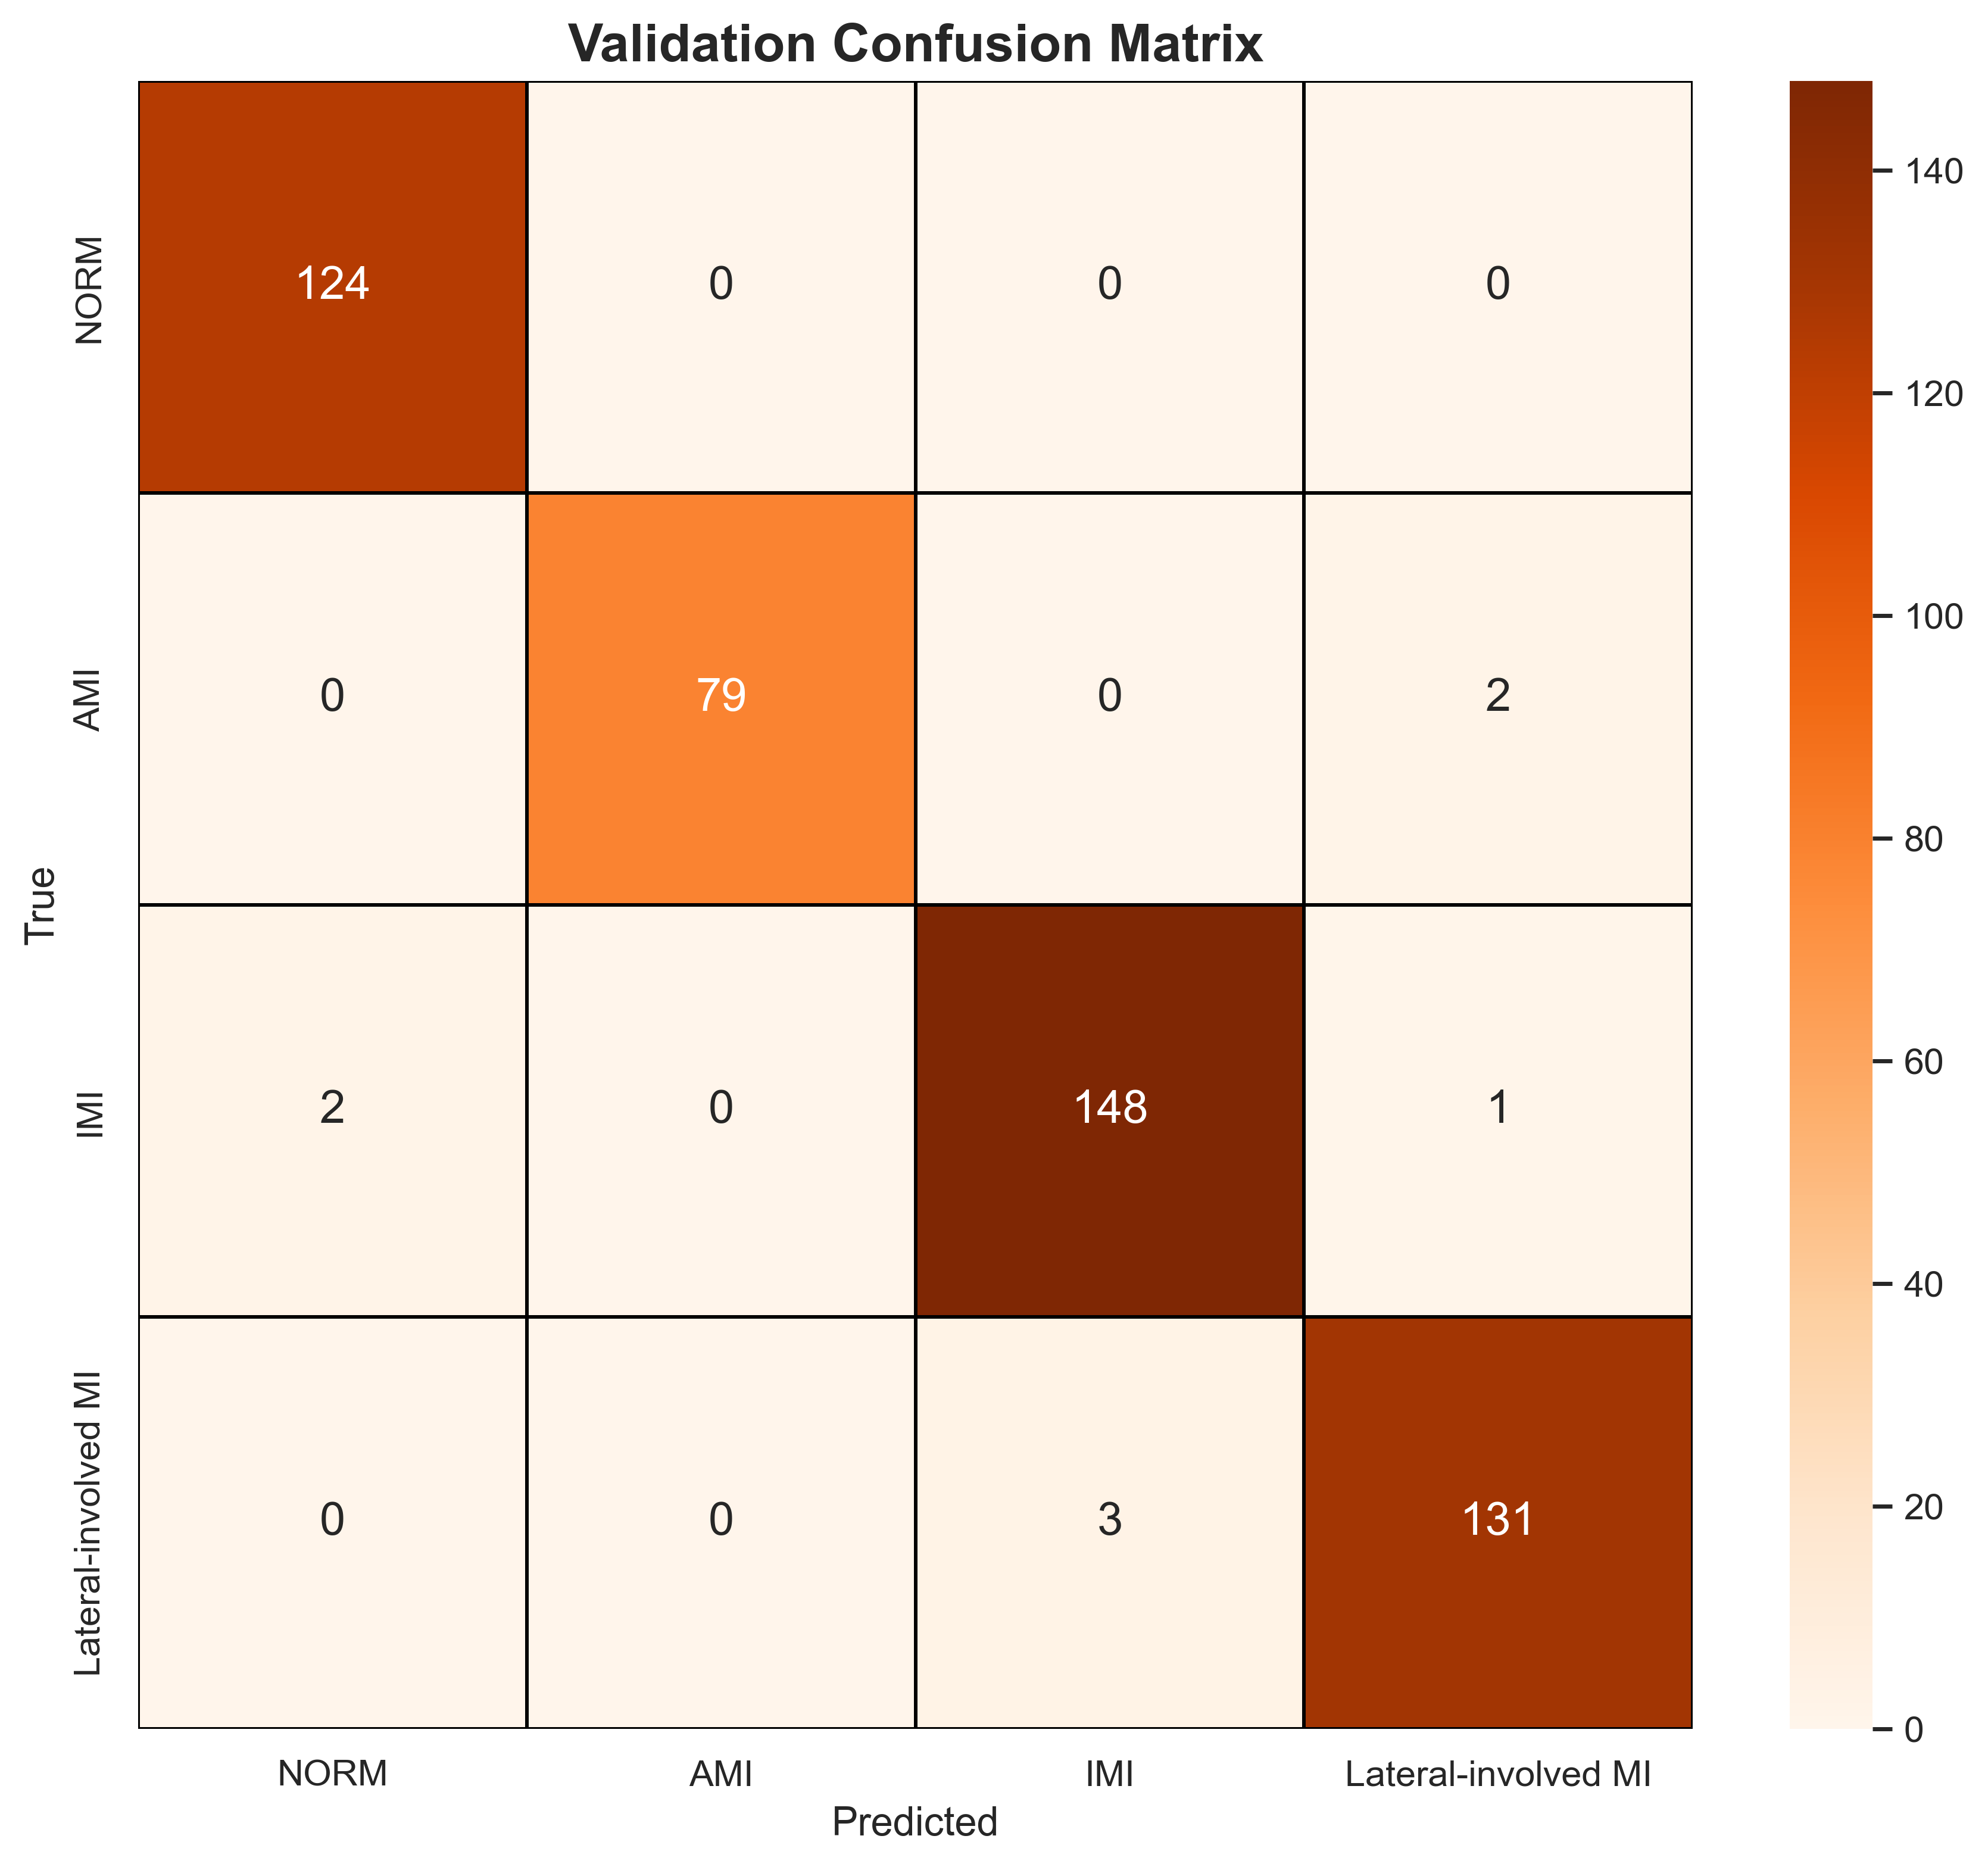

Values plotted in this chart, from the file beside it:
, NORM, AMI, IMI, Lateral-involved MI
NORM, 124, 0, 0, 0
AMI, 0, 79, 0, 2
IMI, 2, 0, 148, 1
Lateral-involved MI, 0, 0, 3, 131
